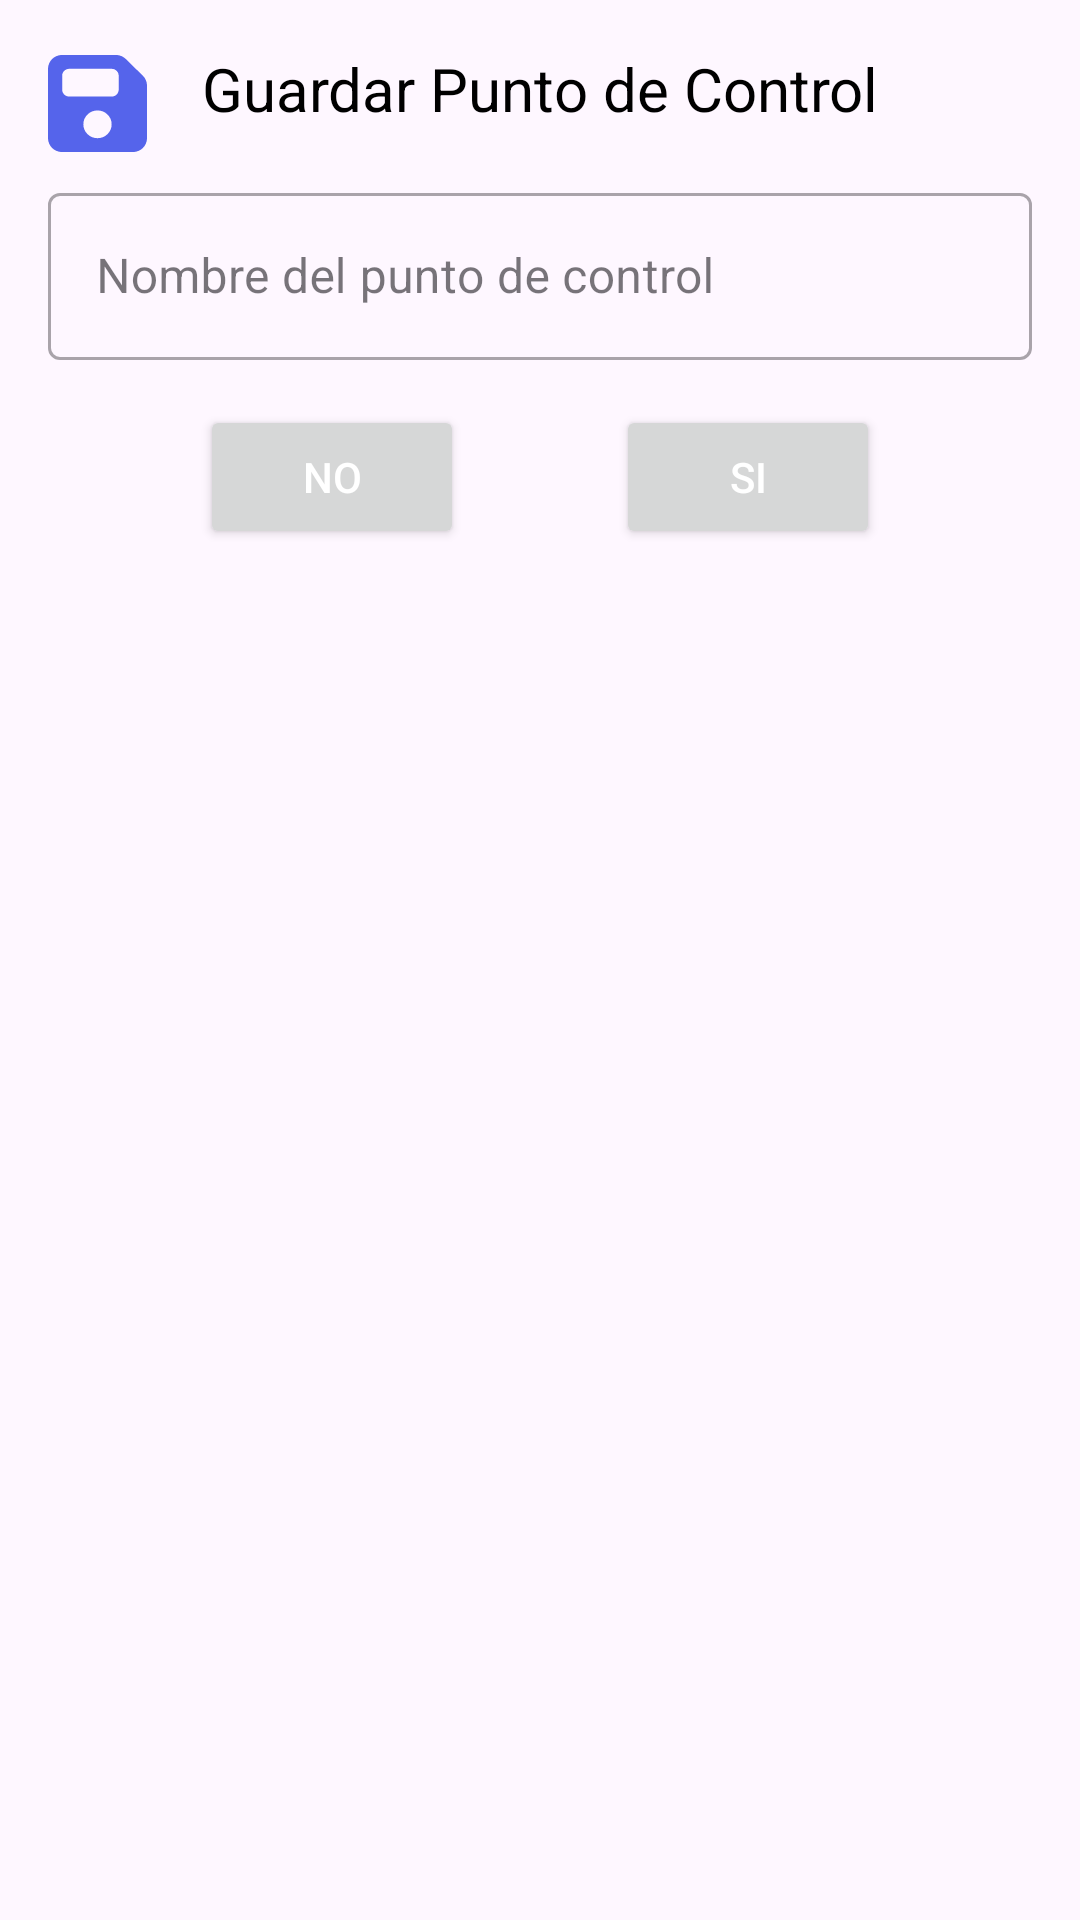

The Android layout XML behind this screen, and the referenced resources:
<!-- AndroidManifest.xml: application theme Theme.SmartRouteTruckApp -->
<!-- res/layout/dialog_save_point.xml -->
<?xml version="1.0" encoding="utf-8"?>
<androidx.constraintlayout.widget.ConstraintLayout xmlns:android="http://schemas.android.com/apk/res/android"
    xmlns:app="http://schemas.android.com/apk/res-auto"
    xmlns:tools="http://schemas.android.com/tools"
    android:layout_width="match_parent"
    android:layout_height="wrap_content"
    android:padding="16dp">

    <TextView
        android:id="@+id/tvTitulo"
        android:layout_width="wrap_content"
        android:layout_height="wrap_content"
        android:text="Guardar Punto de Control"
        android:textColor="@color/black"
        android:textSize="20sp"
        app:layout_constraintEnd_toEndOf="parent"
        app:layout_constraintStart_toStartOf="parent"
        app:layout_constraintTop_toTopOf="parent" />

    <com.google.android.material.textfield.TextInputLayout
        android:layout_width="match_parent"
        android:layout_height="wrap_content"
        android:layout_marginTop="@dimen/common_padding_default"
        android:id="@+id/polygon_name_input1"
        app:layout_constraintTop_toBottomOf="@+id/tvTitulo"
        app:layout_constraintStart_toEndOf="parent"
        style="@style/Widget.MaterialComponents.TextInputLayout.OutlinedBox">

        <com.google.android.material.textfield.TextInputEditText
            android:id="@+id/polygon_name_input"
            android:layout_width="match_parent"
            android:layout_height="wrap_content"
            app:layout_constraintTop_toBottomOf="@+id/tvTitulo"
            app:layout_constraintStart_toEndOf="parent"
            android:hint="Nombre del punto de control"
            android:inputType="text" />

    </com.google.android.material.textfield.TextInputLayout>

    <Button
        android:id="@+id/save_button"
        android:layout_width="wrap_content"
        android:layout_height="wrap_content"
        android:layout_marginTop="15dp"
        android:text="Si"
        android:textColor="@android:color/white"
        app:layout_constraintEnd_toEndOf="parent"
        app:layout_constraintStart_toEndOf="@+id/cancel_button"
        app:layout_constraintTop_toBottomOf="@+id/polygon_name_input1" />

    <Button
        android:id="@+id/cancel_button"
        android:layout_width="wrap_content"
        android:layout_height="wrap_content"
        android:layout_marginTop="15dp"
        android:text="No"
        android:textColor="@android:color/white"
        app:layout_constraintEnd_toStartOf="@+id/save_button"
        app:layout_constraintStart_toStartOf="parent"
        app:layout_constraintTop_toBottomOf="@+id/polygon_name_input1" />

    <ImageView
        android:id="@+id/imageView6"
        android:layout_width="wrap_content"
        android:layout_height="wrap_content"
        app:layout_constraintStart_toStartOf="parent"
        app:layout_constraintTop_toTopOf="parent"
        app:srcCompat="@drawable/guardar" />
</androidx.constraintlayout.widget.ConstraintLayout>
<!-- resources referenced by this layout -->
<resources>
  <color name="black">#FF000000</color>
  <dimen name="common_padding_default">16dp</dimen>
  <!-- drawable guardar (drawable) -->
  <vector android:height="37dp" android:viewportHeight="512"
      android:viewportWidth="448" android:width="33dp" xmlns:android="http://schemas.android.com/apk/res/android">
      <path android:fillColor="#5564eb" android:pathData="M64,32C28.7,32 0,60.7 0,96L0,416c0,35.3 28.7,64 64,64l320,0c35.3,0 64,-28.7 64,-64l0,-242.7c0,-17 -6.7,-33.3 -18.7,-45.3L352,50.7C340,38.7 323.7,32 306.7,32L64,32zM64,128c0,-17.7 14.3,-32 32,-32l192,0c17.7,0 32,14.3 32,32l0,64c0,17.7 -14.3,32 -32,32L96,224c-17.7,0 -32,-14.3 -32,-32l0,-64zM224,288a64,64 0,1 1,0 128,64 64,0 1,1 0,-128z"/>
  </vector>
  <style name="Theme.SmartRouteTruckApp" parent="Base.Theme.SmartRouteTruckApp" />
  <style name="Base.Theme.SmartRouteTruckApp" parent="Theme.Material3.DayNight.NoActionBar">
          
          
      </style>
</resources>
